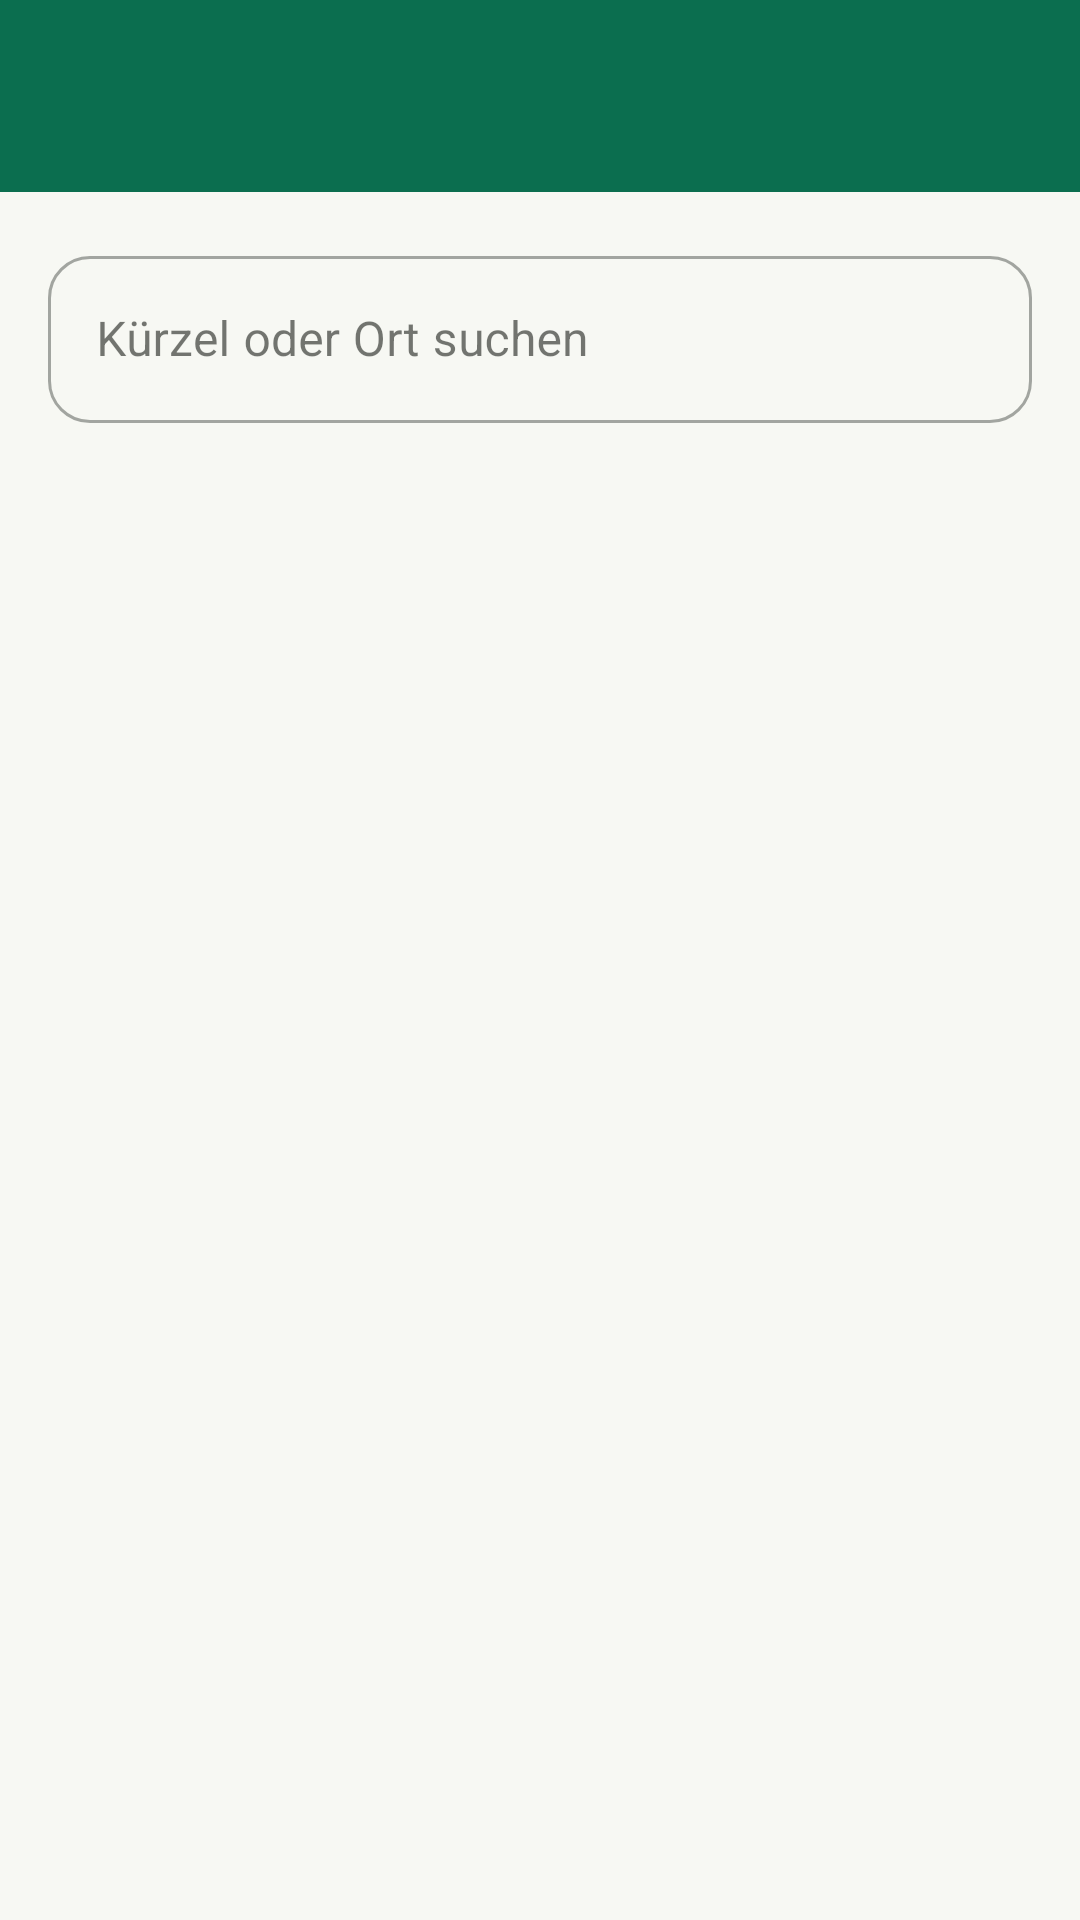

This screen was rendered from an Android layout file. Write that file and the resources it references.
<!-- AndroidManifest.xml: application theme Theme.Zylka -->
<!-- res/layout/activity_kennzeichen_entry.xml -->
<?xml version="1.0" encoding="utf-8"?>
<LinearLayout xmlns:android="http://schemas.android.com/apk/res/android"
    xmlns:app="http://schemas.android.com/apk/res-auto"
    android:layout_width="match_parent"
    android:layout_height="match_parent"
    android:background="@color/brand_background"
    android:orientation="vertical">

    <com.google.android.material.appbar.MaterialToolbar
        android:id="@+id/toolbar"
        style="@style/Widget.Zylka.Toolbar"
        android:layout_width="match_parent"
        android:layout_height="wrap_content"
        android:minHeight="?attr/actionBarSize"
        android:elevation="2dp" />

    <LinearLayout
        android:layout_width="match_parent"
        android:layout_height="match_parent"
        android:orientation="vertical"
        android:padding="16dp">

        <com.google.android.material.textfield.TextInputLayout
            android:id="@+id/input_layout_search"
            style="@style/Widget.MaterialComponents.TextInputLayout.OutlinedBox"
            android:layout_width="match_parent"
            android:layout_height="wrap_content"
            android:hint="@string/kennzeichen_search_hint"
            app:boxCornerRadiusBottomEnd="14dp"
            app:boxCornerRadiusBottomStart="14dp"
            app:boxCornerRadiusTopEnd="14dp"
            app:boxCornerRadiusTopStart="14dp"
            app:startIconDrawable="@drawable/ic_search">

            <com.google.android.material.textfield.TextInputEditText
                android:id="@+id/input_search"
                android:layout_width="match_parent"
                android:layout_height="wrap_content"
                android:inputType="text"
                android:maxLines="1" />
        </com.google.android.material.textfield.TextInputLayout>

        <androidx.recyclerview.widget.RecyclerView
            android:id="@+id/recycler_view"
            android:layout_width="match_parent"
            android:layout_height="0dp"
            android:layout_marginTop="12dp"
            android:layout_weight="1"
            android:clipToPadding="false"
            android:paddingBottom="16dp" />
    </LinearLayout>
</LinearLayout>
<!-- resources referenced by this layout -->
<resources>
  <color name="brand_background">#F7F8F3</color>
  <string name="kennzeichen_search_hint">Kürzel oder Ort suchen</string>
  <style name="Widget.Zylka.Toolbar" parent="Widget.MaterialComponents.Toolbar">
          <item name="android:background">@color/brand_primary</item>
          <item name="titleTextColor">@color/brand_on_primary</item>
          <item name="subtitleTextColor">@color/brand_on_primary</item>
          <item name="android:theme">@style/ThemeOverlay.Zylka.Toolbar</item>
      </style>
  <color name="brand_primary">#0B6E4F</color>
  <color name="brand_on_primary">#FFFFFF</color>
  <style name="ThemeOverlay.Zylka.Toolbar" parent="">
          <item name="colorControlNormal">@color/brand_on_primary</item>
          <item name="colorOnSurface">@color/brand_on_primary</item>
          <item name="colorOnSurfaceVariant">@color/brand_on_primary</item>
          <item name="actionMenuTextColor">@color/brand_on_primary</item>
      </style>
  <color name="brand_primary_container">#B9F1CE</color>
  <color name="brand_on_primary_container">#00210F</color>
  <color name="brand_secondary">#B26A00</color>
  <color name="brand_on_secondary">#FFFFFF</color>
  <color name="brand_secondary_container">#FFDDB0</color>
  <color name="brand_on_secondary_container">#3A1F00</color>
  <color name="brand_tertiary">#3E5FA0</color>
  <color name="brand_on_tertiary">#FFFFFF</color>
  <color name="brand_tertiary_container">#D8E2FF</color>
  <color name="brand_on_tertiary_container">#001A41</color>
  <color name="brand_on_background">#191D18</color>
  <color name="brand_surface">#FFFFFF</color>
  <color name="brand_on_surface">#191D18</color>
  <color name="brand_surface_variant">#DEE5D9</color>
  <color name="brand_on_surface_variant">#424940</color>
  <color name="brand_outline">#72796F</color>
  <color name="brand_outline_variant">#C2C9BD</color>
  <color name="brand_error">#BA1A1A</color>
  <color name="brand_on_error">#FFFFFF</color>
  <color name="brand_error_container">#FFDAD6</color>
  <color name="brand_on_error_container">#410002</color>
</resources>
